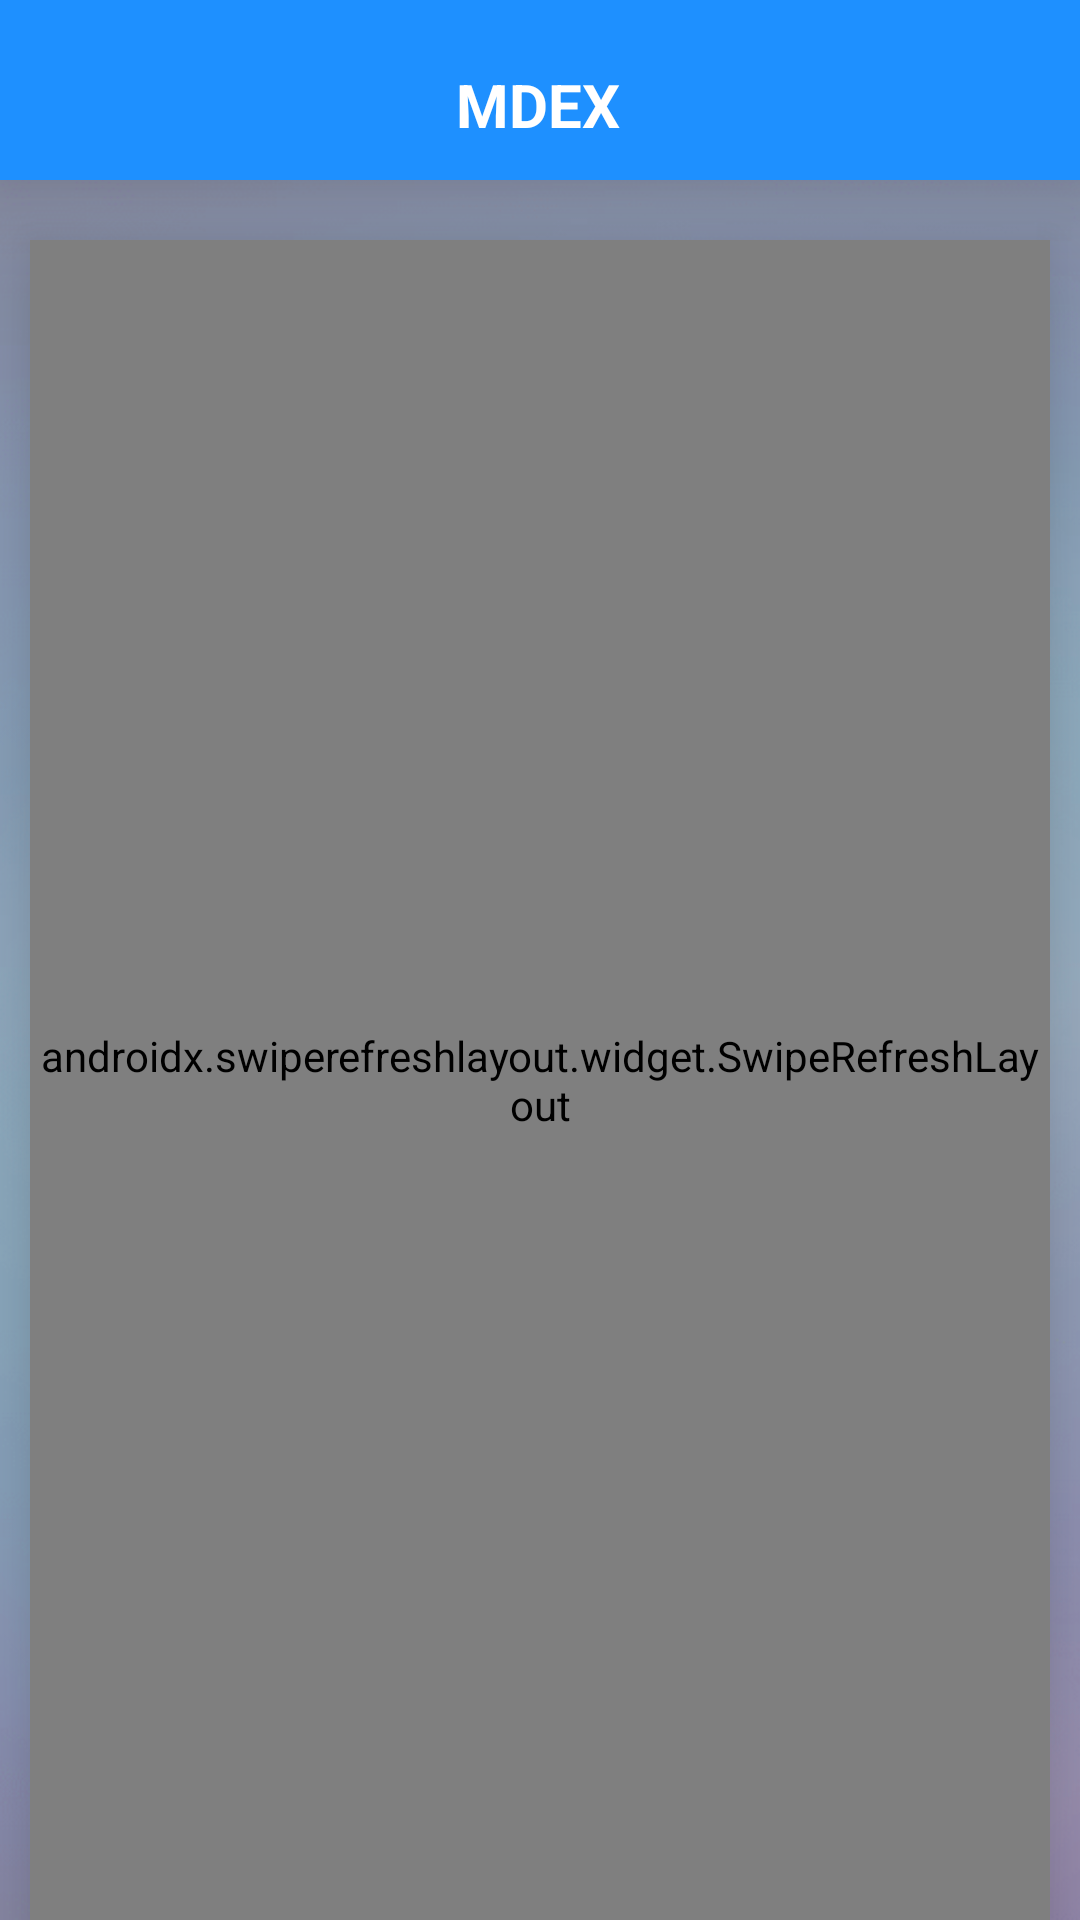

This screen was rendered from an Android layout file. Write that file and the resources it references.
<!-- AndroidManifest.xml: activity theme AppWelcome -->
<!-- res/layout/activity_main.xml -->
<?xml version="1.0" encoding="utf-8"?>
<androidx.constraintlayout.widget.ConstraintLayout xmlns:android="http://schemas.android.com/apk/res/android"
    xmlns:app="http://schemas.android.com/apk/res-auto"
    xmlns:tools="http://schemas.android.com/tools"
    android:layout_width="match_parent"
    android:layout_height="match_parent"
    android:background="@color/white2"
    tools:context=".activity.MainActivity">

    <androidx.appcompat.widget.Toolbar
        android:id="@+id/Mytoolbar"
        android:layout_width="match_parent"
        android:layout_height="60dp"
        android:background="@color/blue"
        android:elevation="20dp"
        app:popupTheme="@style/AppTheme.PopupOverlay"
        tools:ignore="MissingConstraints"
        tools:layout_editor_absoluteX="-16dp"
        tools:layout_editor_absoluteY="0dp">

        <androidx.constraintlayout.widget.ConstraintLayout
            android:layout_width="match_parent"
            android:layout_height="match_parent">

            <TextView
                android:id="@+id/setting"
                android:layout_width="100dp"
                android:layout_height="50dp"
                android:gravity="center"
                android:text="MDEX"
                android:textColor="@color/white"
                android:textSize="20dp"
                android:textStyle="bold"
                app:layout_constraintBottom_toBottomOf="parent"
                app:layout_constraintEnd_toEndOf="parent"
                app:layout_constraintHorizontal_bias="0.464"
                app:layout_constraintStart_toStartOf="parent"
                app:layout_constraintTop_toTopOf="parent"
                app:layout_constraintVertical_bias="1.0" />

        </androidx.constraintlayout.widget.ConstraintLayout>

    </androidx.appcompat.widget.Toolbar>

    <androidx.swiperefreshlayout.widget.SwipeRefreshLayout
        android:id="@+id/sf_main_skill"
        android:layout_width="match_parent"
        android:layout_height="match_parent"
        android:layout_marginLeft="10dp"
        android:layout_marginTop="80dp"
        android:layout_marginRight="10dp"
        android:elevation="20dp"
        app:layout_constraintBottom_toBottomOf="parent"
        app:layout_constraintTop_toBottomOf="@+id/Mytoolbar"
        tools:layout_editor_absoluteX="26dp">

        <com.mryan.mdex.until.MyAppInfoListView
            android:id="@+id/lv_main_showappinfo"
            android:layout_width="match_parent"
            android:layout_height="match_parent"
            android:background="@drawable/corners_bg"
            android:scrollbars="none">

        </com.mryan.mdex.until.MyAppInfoListView>
    </androidx.swiperefreshlayout.widget.SwipeRefreshLayout>


</androidx.constraintlayout.widget.ConstraintLayout>
<!-- resources referenced by this layout -->
<resources>
  <color name="blue">#1E90FF</color>
  <color name="white">#FFFFFF</color>
  <color name="white2">#9ECACACA</color>
  <!-- drawable corners_bg (drawable) -->
  <?xml version="1.0" encoding="utf-8"?>
  <selector xmlns:android="http://schemas.android.com/apk/res/android">
  <item>
      
      <layer-list>
          <item
              android:left="2dp"
              android:top="2dp">
              <shape>
                  <solid android:color="@color/shadow" />
                  <corners android:radius="15dp" />
              </shape>
          </item>
          
          <item
              android:bottom="2dp"
              android:right="2dp">
              <shape>
                  <solid android:color="@color/mycard" />
                  <corners android:radius="15dp" />
              </shape>
          </item>
      </layer-list>
  </item>
  </selector>
  <style name="AppTheme.PopupOverlay" parent="ThemeOverlay.AppCompat.Light">
          <item name="actionOverflowMenuStyle">@style/OverflowMenuStyle</item>
      </style>
  <style name="AppWelcome" parent="AppTheme">
          <item name="windowActionBar">false</item>
          <item name="windowNoTitle">true</item>
          <item name="android:windowBackground">@drawable/activity_welcome_welcome_pic</item>
      </style>
  <color name="shadow">#BAC3C3C3</color>
  <color name="mycard">#FFFFFF</color>
  <style name="OverflowMenuStyle" parent="@style/Widget.AppCompat.PopupMenu.Overflow">
          
          <item name="android:dropDownVerticalOffset">40dp</item>
          
          <item name="android:dropDownHorizontalOffset">10dp</item>
      </style>
  <style name="AppTheme" parent="Theme.AppCompat.Light.DarkActionBar">
          
          <item name="colorPrimary">@color/colorPrimary</item>
          <item name="colorPrimaryDark">@color/colorPrimaryDark</item>
          <item name="colorAccent">@color/colorAccent</item>
          <item name="android:alertDialogTheme">@style/MyDialogStyle</item>
      </style>
  <!-- drawable activity_welcome_welcome_pic: png bitmap (drawable, 84489 bytes) -->
  <color name="colorPrimary">#6200EE</color>
  <color name="colorPrimaryDark">#3700B3</color>
  <color name="colorAccent">#03DAC5</color>
  <style name="MyDialogStyle" parent="Theme.AppCompat.Light.Dialog.Alert">
          
          
          
          
          
          <item name="android:windowNoTitle">true</item>
          
          <item name="android:background">@color/white</item>
          <item name="android:textColor">@color/wh</item>
          <item name="android:textSize">16sp</item>
          
          <item name="android:topDark">@color/redshow</item>
          
          <item name="android:layout_gravity">center</item>
          <item name="buttonBarButtonStyle">@color/white</item>
      </style>
  <color name="wh">#9E6E6E6E</color>
  <color name="redshow">#EC1919</color>
</resources>
